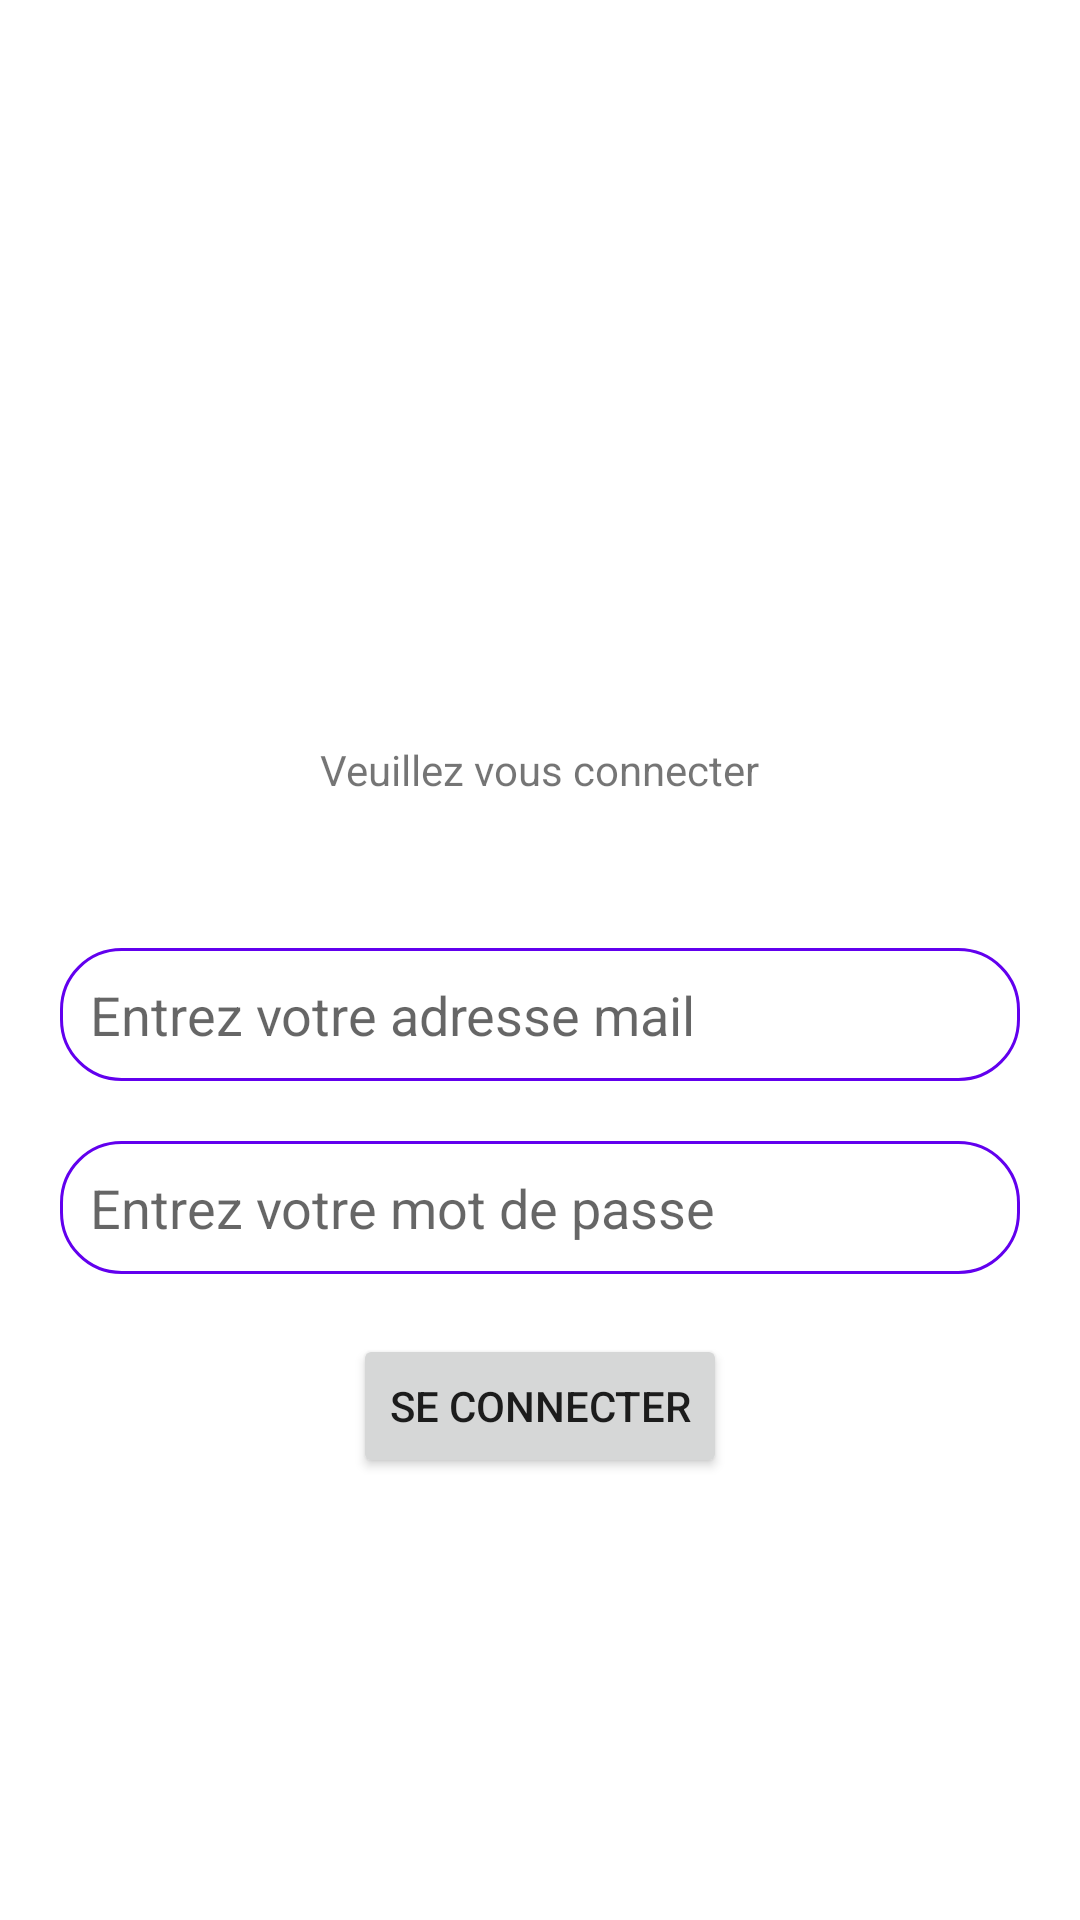

Layout XML and referenced resources for this Android screen:
<!-- AndroidManifest.xml: application theme Theme.FastiRoom -->
<!-- res/layout/activity_main.xml -->
<?xml version="1.0" encoding="utf-8"?>
<LinearLayout xmlns:android="http://schemas.android.com/apk/res/android"
    xmlns:app="http://schemas.android.com/apk/res-auto"
    xmlns:tools="http://schemas.android.com/tools"
    android:id="@+id/main"
    android:layout_width="match_parent"
    android:layout_height="match_parent"
    android:orientation="vertical"
    android:gravity="center"
    android:padding="20dp"
    tools:context=".views.MainActivity">

    <ImageView
        android:layout_width="100dp"
        android:layout_height="100dp"
        android:src="@drawable/house"/>

    <TextView
        android:layout_width="wrap_content"
        android:layout_height="wrap_content"
        android:text="Veuillez vous connecter"/>

    <EditText
        android:id="@+id/emailEditText"
        android:layout_width="match_parent"
        android:layout_marginTop="50dp"
        android:layout_height="wrap_content"
        android:hint="Entrez votre adresse mail"
        android:background="@drawable/input_rounded"/>

    <EditText
        android:id="@+id/passwordEditText"
        android:layout_marginTop="20dp"
        android:layout_width="match_parent"
        android:layout_height="wrap_content"
        android:hint="Entrez votre mot de passe"
        android:background="@drawable/input_rounded"/>

    <Button
        android:layout_marginTop="20dp"
        android:layout_width="wrap_content"
        android:layout_height="wrap_content"
        android:onClick="login"
        android:text="SE CONNECTER"/>

</LinearLayout>
<!-- resources referenced by this layout -->
<resources>
  <!-- drawable input_rounded (drawable) -->
  <shape android:shape="rectangle"
      xmlns:android="http://schemas.android.com/apk/res/android">
      <solid android:color="@color/white"/>
      <corners android:radius="20dp"/>
  
      <padding android:bottom="10dp"
          android:top="10dp"
          android:left="10dp"
          android:right="10dp"/>
  
      <stroke android:width="1dp" android:color="@color/purple_500"/>
  
  </shape>
  <style name="Theme.FastiRoom" parent="Theme.MaterialComponents.DayNight.DarkActionBar">
          
          <item name="colorPrimary">@color/purple_500</item>
          <item name="colorPrimaryVariant">@color/purple_700</item>
          <item name="colorOnPrimary">@color/white</item>
          
          <item name="colorSecondary">@color/teal_200</item>
          <item name="colorSecondaryVariant">@color/teal_700</item>
          <item name="colorOnSecondary">@color/black</item>
          
          <item name="android:statusBarColor">?attr/colorPrimaryVariant</item>
          
      </style>
  <!-- not gathered from this repository: default colours our renderer supplied (Android Studio template values) -->
  <color name="purple_500">#FF6200EE</color>
  <color name="purple_700">#FF3700B3</color>
  <color name="teal_200">#FF03DAC5</color>
  <color name="teal_700">#FF018786</color>
  <color name="black">#FF000000</color>
  <color name="white">#FFFFFFFF</color>
</resources>
